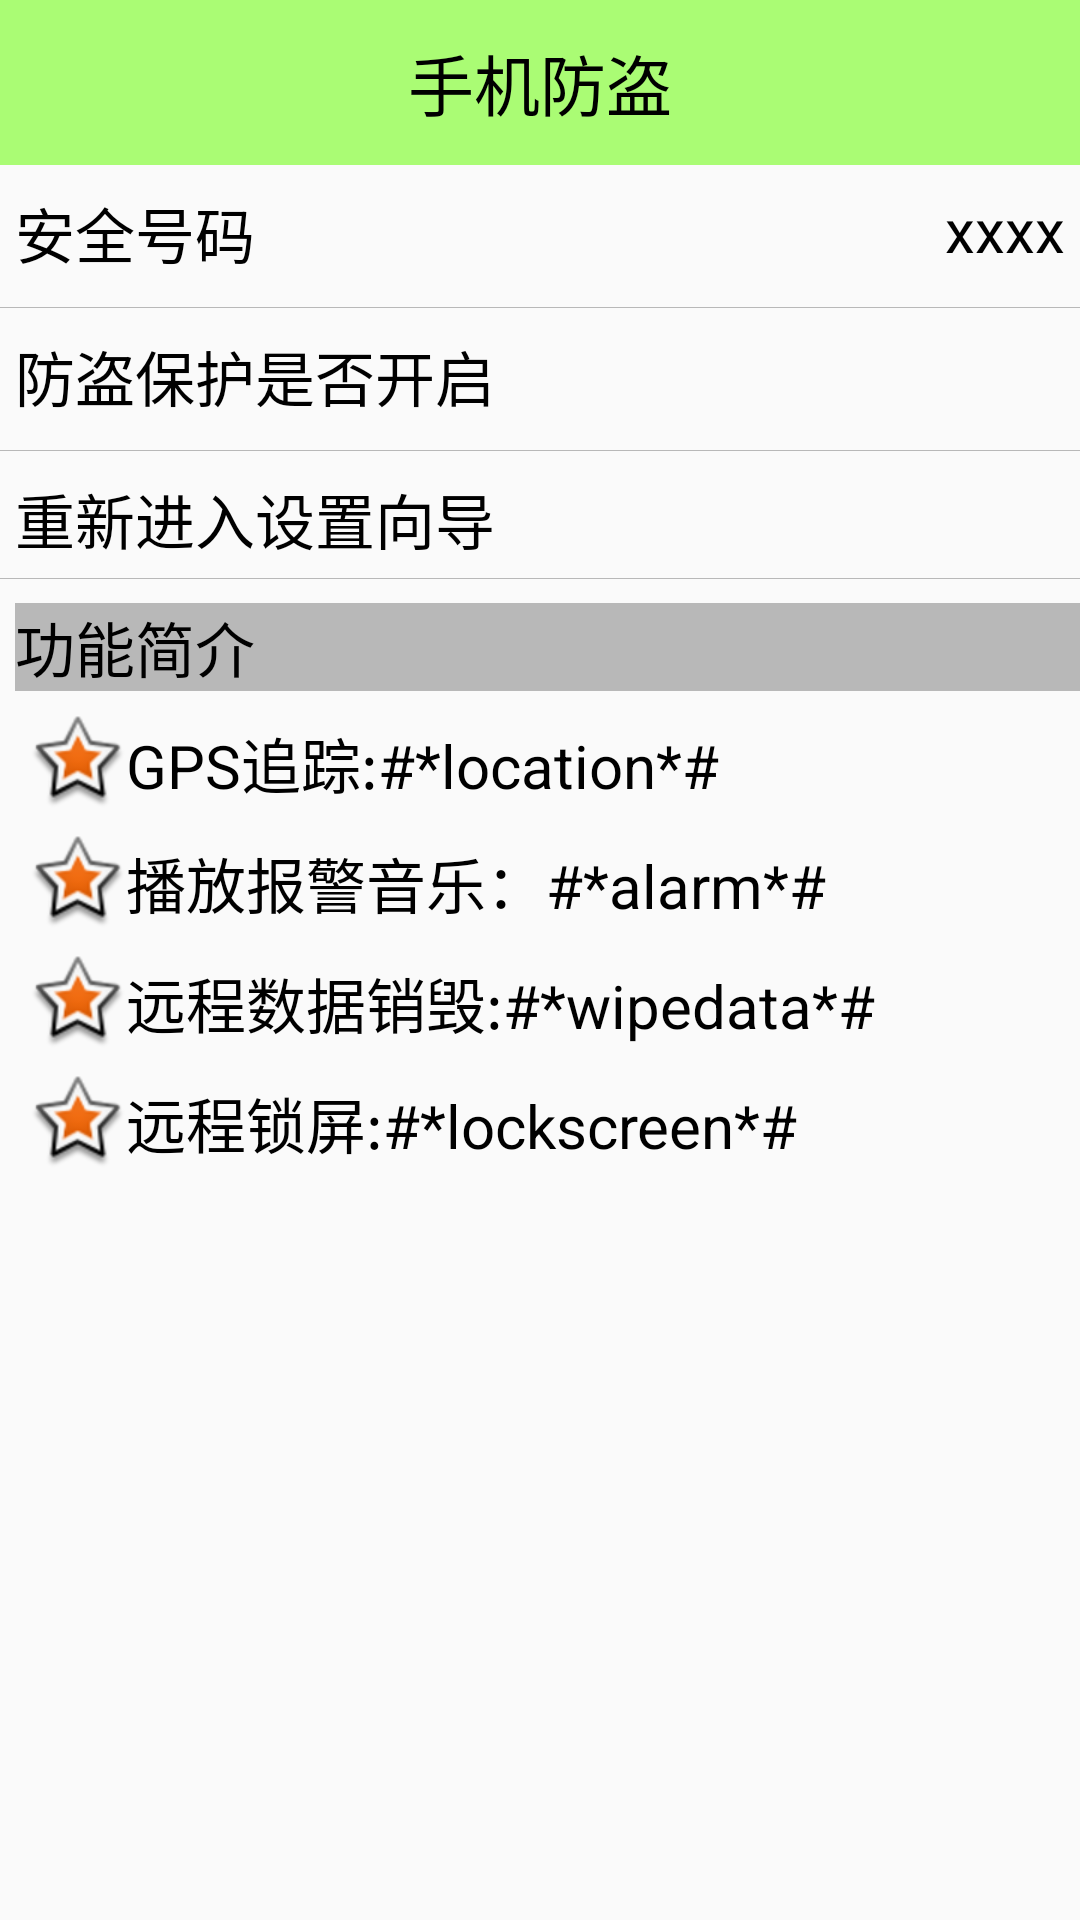

The Android layout XML behind this screen, and the referenced resources:
<!-- AndroidManifest.xml: application theme AppTheme -->
<!-- res/layout/activity_lost_find.xml -->
<?xml version="1.0" encoding="utf-8"?>

<LinearLayout xmlns:android="http://schemas.android.com/apk/res/android"
    android:layout_width="match_parent"
    android:layout_height="match_parent"
    android:orientation="vertical" >

    <TextView
        android:id="@+id/textView1"
        android:layout_width="fill_parent"
        android:layout_height="55dip"
        android:background="#8866ff00"
        android:gravity="center"
        android:text="手机防盗"
        android:textColor="#000000"
        android:textSize="22sp" />

    <RelativeLayout
        android:layout_width="fill_parent"
        android:layout_height="wrap_content" >

        <TextView
            android:layout_width="wrap_content"
            android:layout_height="wrap_content"
            android:layout_marginLeft="5dip"
            android:layout_marginTop="8dip"
            android:text="安全号码"
            android:textColor="#000000"
            android:textSize="20sp" />

        <TextView
            android:id="@+id/tv_safenumber"
            android:layout_width="wrap_content"
            android:layout_height="wrap_content"
            android:layout_alignParentRight="true"
            android:layout_marginRight="5dip"
            android:layout_marginTop="8dip"
            android:text="xxxx"
            android:textColor="#000000"
            android:textSize="20sp" />
    </RelativeLayout>

    <View
        android:layout_width="fill_parent"
        android:layout_height="0.2dip"
        android:layout_marginTop="10dip"
        android:background="#44000000" />

    <RelativeLayout
        android:layout_width="fill_parent"
        android:layout_height="wrap_content" >

        <TextView
            android:layout_width="wrap_content"
            android:layout_height="wrap_content"
            android:layout_marginLeft="5dip"
            android:layout_marginTop="8dip"
            android:text="防盗保护是否开启"
            android:textColor="#000000"
            android:textSize="20sp" />

        <ImageView
             android:id="@+id/iv_protecting"
            android:layout_width="25dip"
            android:layout_height="25dip"
            android:layout_alignParentRight="true"
            android:layout_marginRight="5dip"
            android:layout_marginTop="8dip"
            android:src="@drawable/unlock"
            android:textColor="#000000"
            android:textSize="20sp" />
    </RelativeLayout>

    <View
        android:layout_width="fill_parent"
        android:layout_height="0.2dip"
        android:layout_marginTop="10dip"
        android:background="#44000000" />

    <TextView
        android:background="@drawable/shape_selector"
        android:clickable="true"
        android:onClick="reEnterSetup"
        android:layout_width="fill_parent"
        android:layout_height="wrap_content"
        android:layout_marginLeft="5dip"
        android:layout_marginTop="8dip"
        android:text="重新进入设置向导"
        android:textColor="#000000"
        android:textSize="20sp" />

    <View
        android:layout_width="fill_parent"
        android:layout_height="0.2dip"
        android:layout_marginTop="5dip"
        android:background="#44000000" />

    <TextView
        android:layout_width="fill_parent"
        android:layout_height="wrap_content"
        android:layout_marginLeft="5dip"
        android:layout_marginTop="8dip"
        android:background="#44000000"
        android:text="功能简介"
        android:textColor="#000000"
        android:textSize="20sp" />
    
     <TextView
        style="@style/text_content_style"
        android:drawableLeft="@android:drawable/star_big_on"
        android:text="GPS追踪:#*location*#" />

    <TextView
        style="@style/text_content_style"
        android:drawableLeft="@android:drawable/star_big_on"
        android:text="播放报警音乐：#*alarm*#" />


    <TextView
        style="@style/text_content_style"
        android:drawableLeft="@android:drawable/star_big_on"
        android:text="远程数据销毁:#*wipedata*#" />

    <TextView
        style="@style/text_content_style"
        android:drawableLeft="@android:drawable/star_big_on"
        android:text="远程锁屏:#*lockscreen*#" />

</LinearLayout>
<!-- resources referenced by this layout -->
<resources>
  <style name="text_content_style">
          <item name="android:gravity">center_vertical</item>
          <item name="android:layout_marginTop">8dip</item>
          <item name="android:layout_marginLeft">10dip</item>
          <item name="android:textSize">20sp</item>
          <item name="android:textColor">#000000</item>
          <item name="android:layout_width">wrap_content</item>
          <item name="android:layout_height">wrap_content</item>
      </style>
  <style name="AppTheme" parent="AppBaseTheme">
          
            <item name="android:windowNoTitle">true</item>
      </style>
  <style name="AppBaseTheme" parent="Theme.AppCompat.Light">
          
      </style>
</resources>
